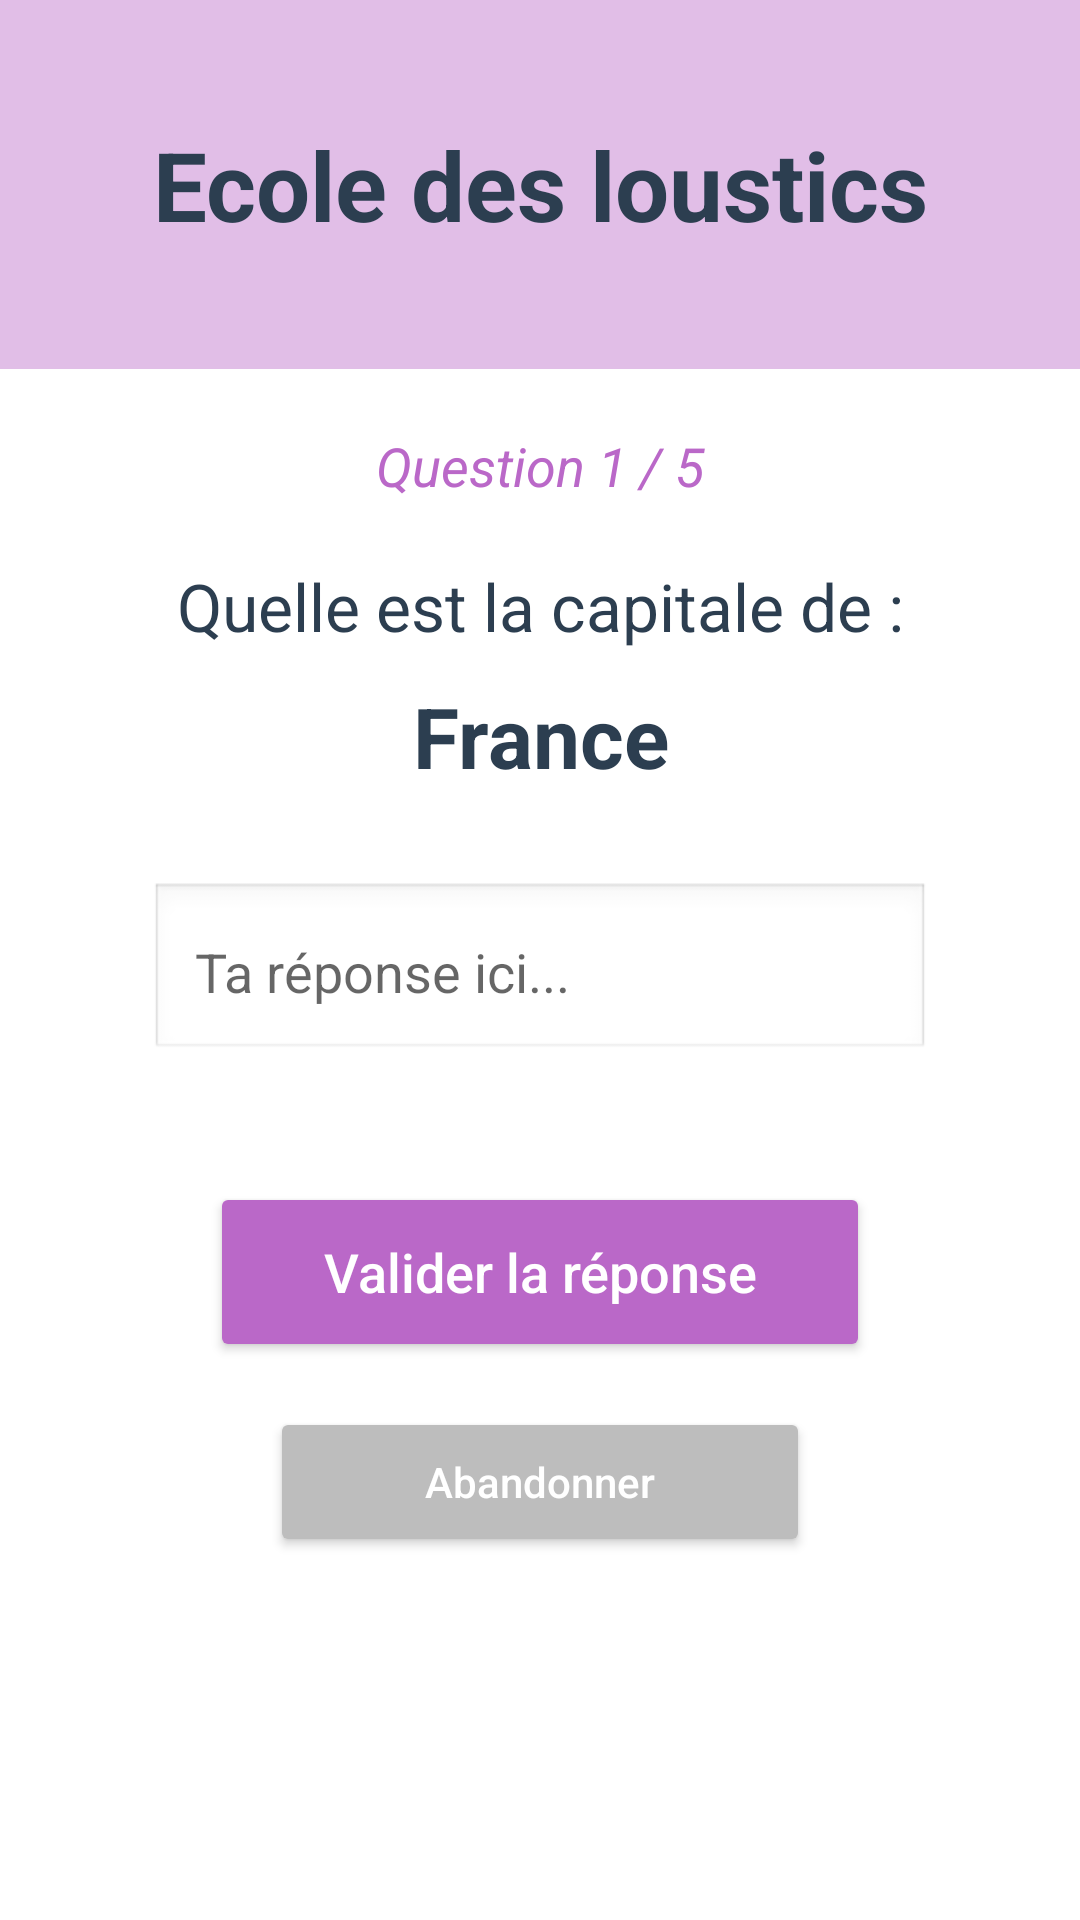

Here is an Android app screen rendered from its layout file. Give the layout XML and the strings, colors and styles it references.
<!-- AndroidManifest.xml: application theme Theme.Ecole_des_loustiques_Michaud_Clement -->
<!-- res/layout/activity_capitale.xml -->
<?xml version="1.0" encoding="utf-8"?>
<ScrollView xmlns:android="http://schemas.android.com/apk/res/android"
    xmlns:app="http://schemas.android.com/apk/res-auto"
    android:id="@+id/main"
    android:layout_width="match_parent"
    android:layout_height="match_parent"
    android:background="#FFFFFF">

    <LinearLayout
        android:layout_width="match_parent"
        android:layout_height="wrap_content"
        android:orientation="vertical"
        android:paddingBottom="40dp">

        <TextView
            android:layout_width="match_parent"
            android:layout_height="wrap_content"
            android:background="#E1BEE7"
            android:gravity="center"
            android:padding="40dp"
            android:text="Ecole des loustics"
            android:textColor="#2C3E50"
            android:textSize="32sp"
            android:textStyle="bold" />

        <TextView
            android:id="@+id/tvProgression"
            android:layout_width="match_parent"
            android:layout_height="wrap_content"
            android:layout_marginTop="20dp"
            android:gravity="center"
            android:text="Question 1 / 5"
            android:textColor="#BA68C8"
            android:textSize="18sp"
            android:textStyle="italic" />

        <TextView
            android:id="@+id/tvQuestion"
            android:layout_width="match_parent"
            android:layout_height="wrap_content"
            android:layout_marginTop="20dp"
            android:gravity="center"
            android:text="Quelle est la capitale de :"
            android:textColor="#2C3E50"
            android:textSize="22sp" />

        <TextView
            android:id="@+id/tvPays"
            android:layout_width="match_parent"
            android:layout_height="wrap_content"
            android:layout_marginTop="10dp"
            android:gravity="center"
            android:text="France"
            android:textColor="#2C3E50"
            android:textSize="28sp"
            android:textStyle="bold" />

        <EditText
            android:id="@+id/etReponse"
            android:layout_width="match_parent"
            android:layout_height="60dp"
            android:layout_marginHorizontal="50dp"
            android:layout_marginTop="30dp"
            android:background="@android:drawable/edit_text"
            android:hint="Ta réponse ici..."
            android:inputType="textCapSentences"
            android:padding="15dp" />

        <Button
            android:id="@+id/btnValider"
            android:layout_width="match_parent"
            android:layout_height="60dp"
            android:layout_marginHorizontal="70dp"
            android:layout_marginTop="40dp"
            android:backgroundTint="#BA68C8"
            android:text="Valider la réponse"
            android:textAllCaps="false"
            android:textSize="18sp"
            android:textColor="#FFFFFF"
            app:cornerRadius="8dp" />

        <Button
            android:id="@+id/btnQuitter"
            android:layout_width="match_parent"
            android:layout_height="50dp"
            android:layout_marginHorizontal="90dp"
            android:layout_marginTop="15dp"
            android:backgroundTint="#BDBDBD"
            android:text="Abandonner"
            android:textAllCaps="false"
            android:textColor="#FFFFFF"
            app:cornerRadius="8dp" />

    </LinearLayout>
</ScrollView>
<!-- resources referenced by this layout -->
<resources>
  <style name="Theme.Ecole_des_loustiques_Michaud_Clement" parent="Theme.MaterialComponents.DayNight.NoActionBar">
          
          <item name="colorPrimary">@color/purple_500</item>
          <item name="colorPrimaryVariant">@color/purple_700</item>
          <item name="colorOnPrimary">@color/white</item>
          
          <item name="colorSecondary">@color/teal_200</item>
          <item name="colorSecondaryVariant">@color/teal_700</item>
          <item name="colorOnSecondary">@color/black</item>
          
          <item name="android:statusBarColor">?attr/colorPrimaryVariant</item>
          
      </style>
  <!-- not gathered from this repository: default colours our renderer supplied (Android Studio template values) -->
  <color name="purple_500">#FF6200EE</color>
  <color name="purple_700">#FF3700B3</color>
  <color name="teal_200">#FF03DAC5</color>
  <color name="teal_700">#FF018786</color>
  <color name="black">#FF000000</color>
  <color name="white">#FFFFFFFF</color>
</resources>
